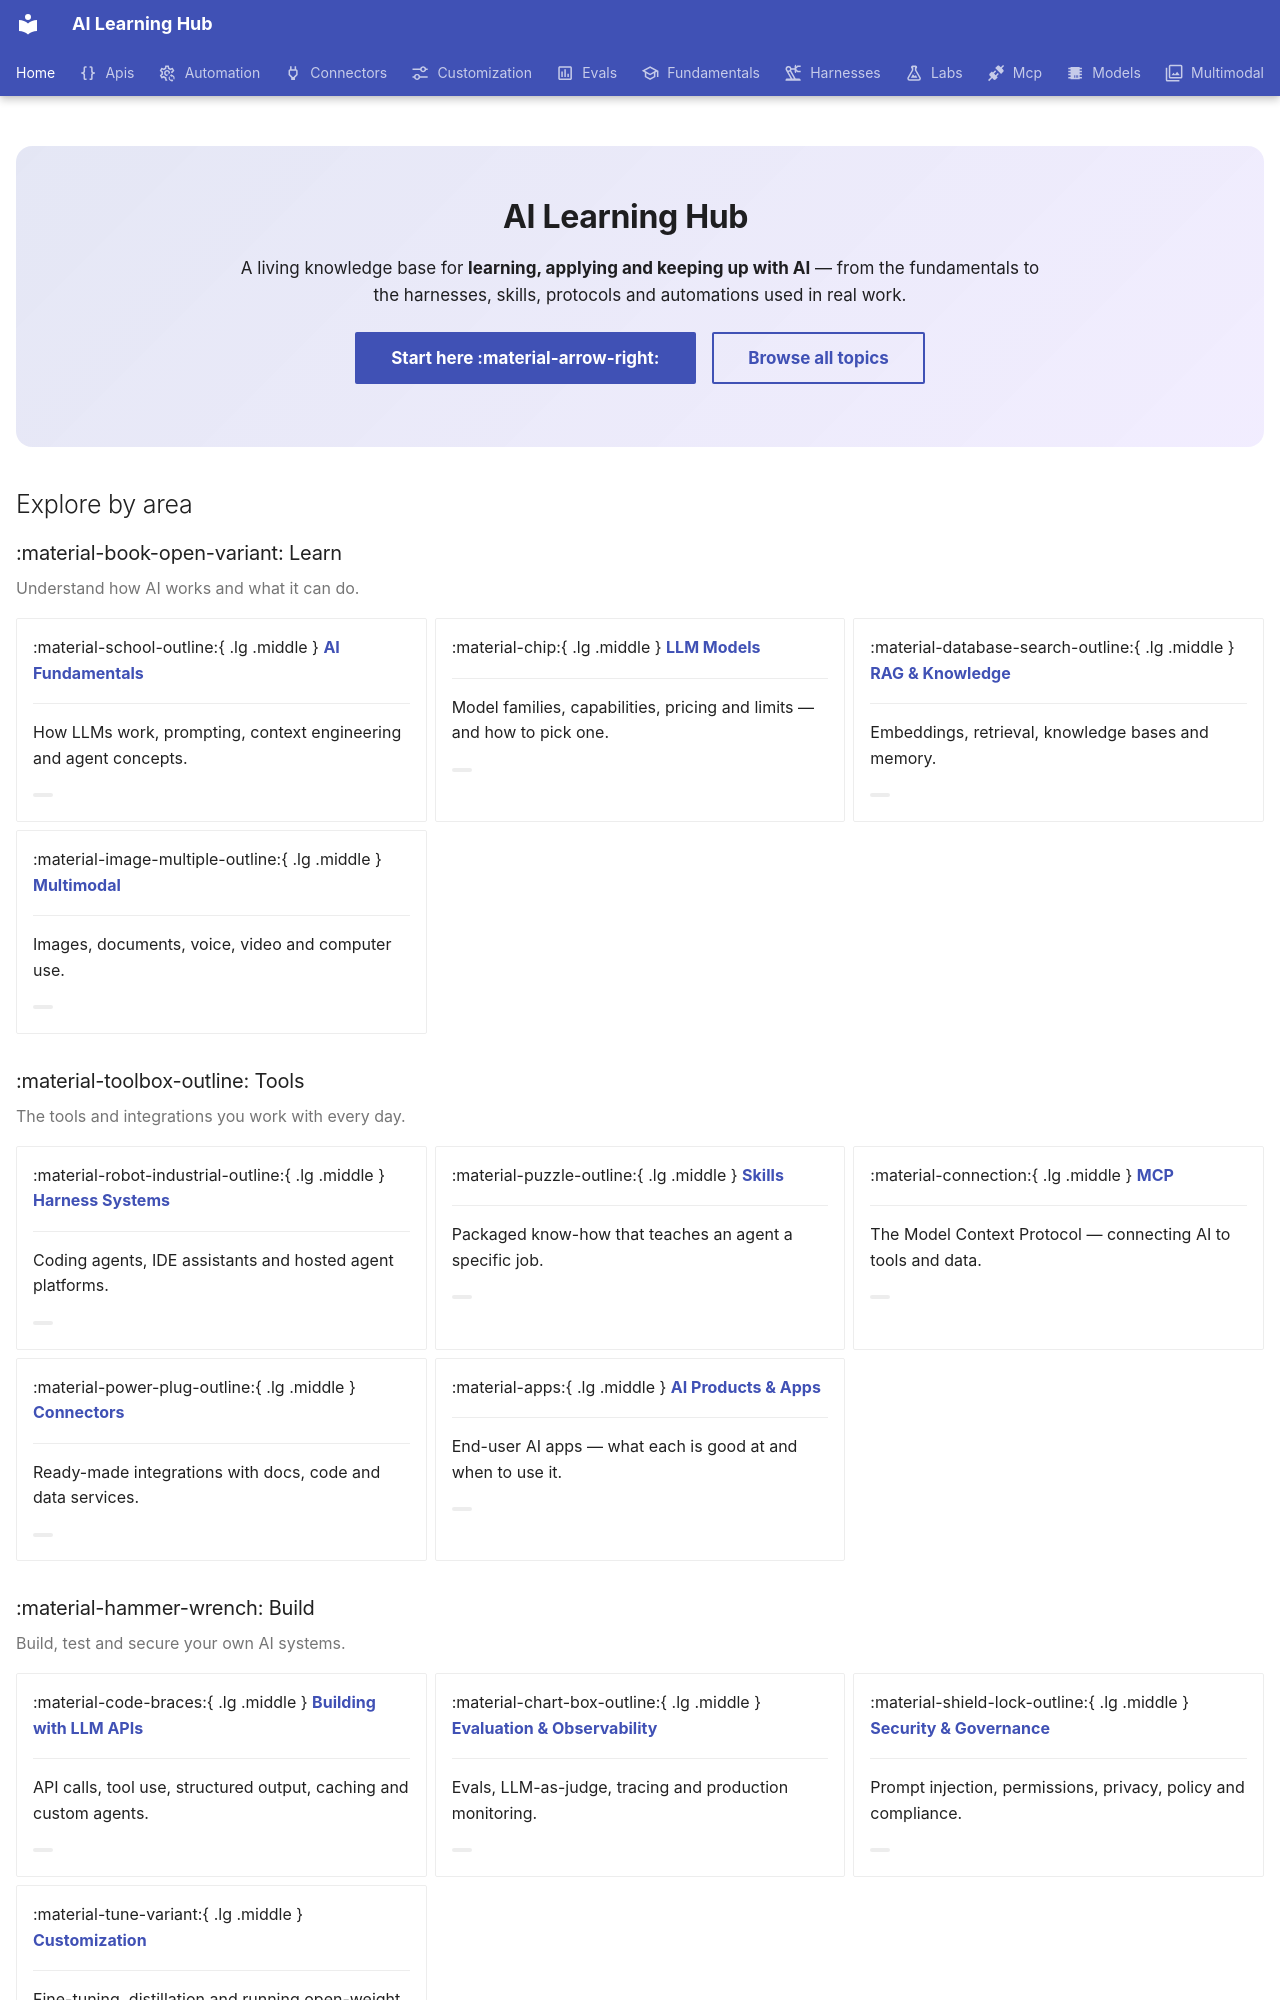

repository: ngocanhk27/AI-skills-learning-decelopment · page: index.html · generator: mkdocs

---
title: Home
description: A living knowledge base for learning and applying AI.
hide:
  - navigation
  - toc
---

<div class="hero" markdown>

# AI Learning Hub

A living knowledge base for **learning, applying and keeping up with AI** — from the fundamentals to
the harnesses, skills, protocols and automations used in real work.

[Start here :material-arrow-right:](start-here/index.md){ .md-button .md-button--primary }
[Browse all topics](resources/catalog.md){ .md-button }

</div>

## Explore by area

### :material-book-open-variant: Learn

<p class="group-blurb">Understand how AI works and what it can do.</p>

<div class="grid cards" markdown>

-   :material-school-outline:{ .lg .middle } **[AI Fundamentals](fundamentals/index.md)**

    ---

    How LLMs work, prompting, context engineering and agent concepts.

    <span class="count"><!-- topic-count:fundamentals --></span>

-   :material-chip:{ .lg .middle } **[LLM Models](models/index.md)**

    ---

    Model families, capabilities, pricing and limits — and how to pick one.

    <span class="count"><!-- topic-count:models --></span>

-   :material-database-search-outline:{ .lg .middle } **[RAG & Knowledge](rag/index.md)**

    ---

    Embeddings, retrieval, knowledge bases and memory.

    <span class="count"><!-- topic-count:rag --></span>

-   :material-image-multiple-outline:{ .lg .middle } **[Multimodal](multimodal/index.md)**

    ---

    Images, documents, voice, video and computer use.

    <span class="count"><!-- topic-count:multimodal --></span>

</div>

### :material-toolbox-outline: Tools

<p class="group-blurb">The tools and integrations you work with every day.</p>

<div class="grid cards" markdown>

-   :material-robot-industrial-outline:{ .lg .middle } **[Harness Systems](harnesses/index.md)**

    ---

    Coding agents, IDE assistants and hosted agent platforms.

    <span class="count"><!-- topic-count:harnesses --></span>

-   :material-puzzle-outline:{ .lg .middle } **[Skills](skills/index.md)**

    ---

    Packaged know-how that teaches an agent a specific job.

    <span class="count"><!-- topic-count:skills --></span>

-   :material-connection:{ .lg .middle } **[MCP](mcp/index.md)**

    ---

    The Model Context Protocol — connecting AI to tools and data.

    <span class="count"><!-- topic-count:mcp --></span>

-   :material-power-plug-outline:{ .lg .middle } **[Connectors](connectors/index.md)**

    ---

    Ready-made integrations with docs, code and data services.

    <span class="count"><!-- topic-count:connectors --></span>

-   :material-apps:{ .lg .middle } **[AI Products & Apps](products/index.md)**

    ---

    End-user AI apps — what each is good at and when to use it.

    <span class="count"><!-- topic-count:products --></span>

</div>
